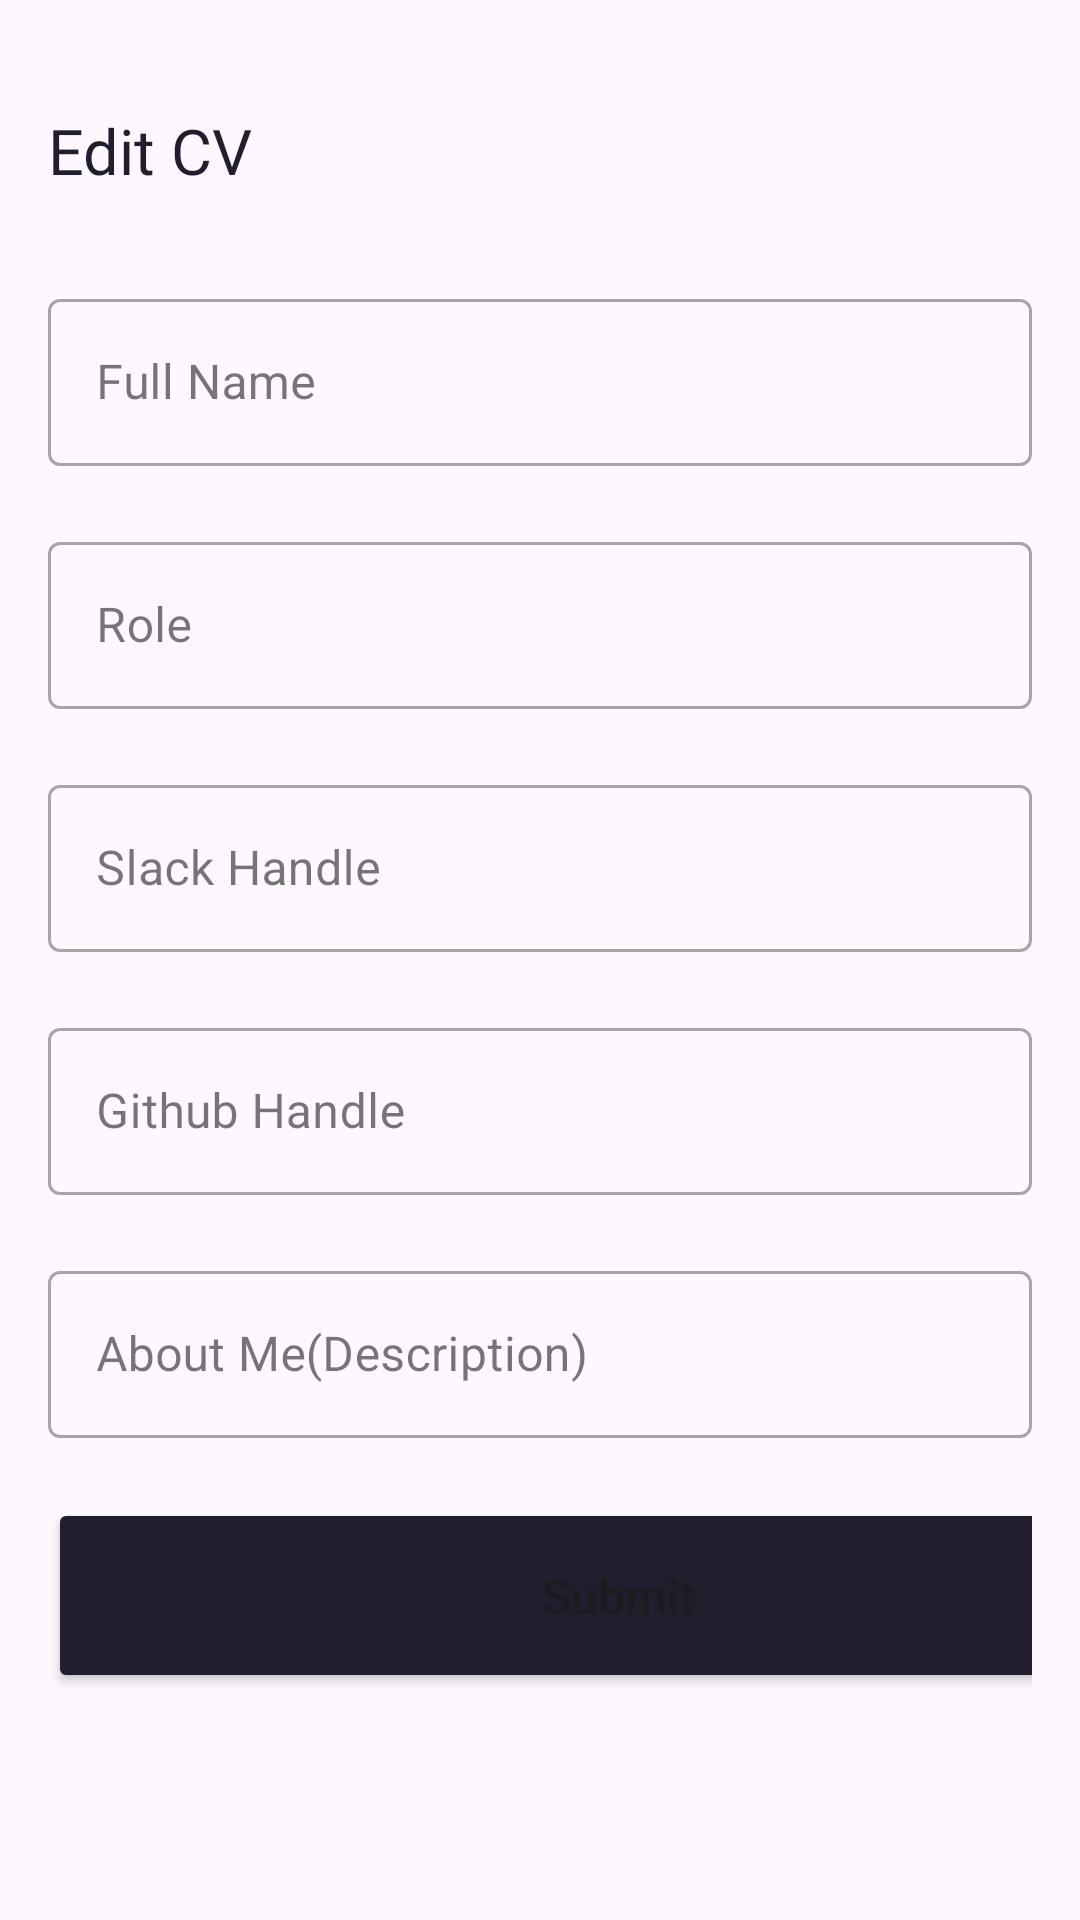

Android layout source for this screen:
<!-- AndroidManifest.xml: application theme Theme.MobileCVEditorHngTask2 -->
<!-- res/layout/activity_edit.xml -->
<?xml version="1.0" encoding="utf-8"?>
<androidx.constraintlayout.widget.ConstraintLayout xmlns:android="http://schemas.android.com/apk/res/android"
    xmlns:app="http://schemas.android.com/apk/res-auto"
    xmlns:tools="http://schemas.android.com/tools"
    android:layout_width="match_parent"
    android:layout_height="match_parent"
    tools:context=".EditActivity">

    <LinearLayout
        android:layout_width="match_parent"
        android:layout_height="wrap_content"
        android:orientation="vertical"
        android:padding="16dp"
        app:layout_constraintEnd_toEndOf="parent"
        app:layout_constraintStart_toStartOf="parent"
        app:layout_constraintTop_toTopOf="parent">

        <TextView
            android:id="@+id/textView4"
            android:layout_width="wrap_content"
            android:layout_height="wrap_content"
            android:fontFamily="@font/stinger_fit_trial_regular"
            android:paddingTop="20sp"
            android:paddingBottom="30sp"
            android:text="@string/editCv"
            android:textColor="@color/dark_purple"
            android:textSize="21sp" />

        <com.google.android.material.textfield.TextInputLayout
            android:id="@+id/dateLayout"
            style="@style/Widget.MaterialComponents.TextInputLayout.OutlinedBox"
            android:layout_width="match_parent"
            android:layout_height="wrap_content"
            android:hint="Full Name"
            android:paddingBottom="20dp">

            <com.google.android.material.textfield.TextInputEditText
                android:id="@+id/editTextName"
                android:layout_width="match_parent"
                android:layout_height="wrap_content"
                android:inputType="text"
                android:maxLines="1" />
        </com.google.android.material.textfield.TextInputLayout>

        <com.google.android.material.textfield.TextInputLayout
            android:id="@+id/timeLayout"
            style="@style/Widget.MaterialComponents.TextInputLayout.OutlinedBox"
            android:layout_width="match_parent"
            android:layout_height="wrap_content"
            android:hint="Role"
            android:paddingBottom="20dp">

            <com.google.android.material.textfield.TextInputEditText
                android:id="@+id/editTextRole"
                android:layout_width="match_parent"
                android:layout_height="wrap_content"
                android:inputType="text"
                android:maxLines="1" />
        </com.google.android.material.textfield.TextInputLayout>

        <com.google.android.material.textfield.TextInputLayout
            android:id="@+id/clientNameLayout"
            style="@style/Widget.MaterialComponents.TextInputLayout.OutlinedBox"
            android:layout_width="match_parent"
            android:layout_height="wrap_content"
            android:hint="Slack Handle"
            android:paddingBottom="20dp">

            <com.google.android.material.textfield.TextInputEditText
                android:id="@+id/editTextSlack"
                android:layout_width="match_parent"
                android:layout_height="wrap_content"
                android:inputType="text"
                android:maxLines="1" />
        </com.google.android.material.textfield.TextInputLayout>

        <com.google.android.material.textfield.TextInputLayout
            android:id="@+id/vendorNameLayout"
            style="@style/Widget.MaterialComponents.TextInputLayout.OutlinedBox"
            android:layout_width="match_parent"
            android:layout_height="wrap_content"
            android:hint="Github Handle"
            android:paddingBottom="20dp">

            <com.google.android.material.textfield.TextInputEditText
                android:id="@+id/editTextGithub"
                android:layout_width="match_parent"
                android:layout_height="wrap_content"
                android:inputType="text"
                android:maxLines="1" />
        </com.google.android.material.textfield.TextInputLayout>

        <com.google.android.material.textfield.TextInputLayout
            android:id="@+id/messageLayout"
            style="@style/Widget.MaterialComponents.TextInputLayout.OutlinedBox"
            android:layout_width="match_parent"
            android:layout_height="wrap_content"
            android:hint="About Me(Description)"
            android:paddingBottom="20dp">

            <com.google.android.material.textfield.TextInputEditText
                android:id="@+id/editTextDescription"
                android:layout_width="match_parent"
                android:layout_height="wrap_content"
                android:inputType="textMultiLine"
                android:maxLines="5" />
        </com.google.android.material.textfield.TextInputLayout>


        <Button
            android:id="@+id/submitButton"
            android:layout_width="380dp"
            android:layout_height="65dp"
            android:backgroundTint="@color/dark_purple"
            android:text="Submit"
            android:textAllCaps="false"
            android:textSize="16sp"
            app:cornerRadius="10dp" />

    </LinearLayout>


</androidx.constraintlayout.widget.ConstraintLayout>
<!-- resources referenced by this layout -->
<resources>
  <color name="dark_purple">#211E2E</color>
  <string name="editCv">Edit CV</string>
  <style name="Theme.MobileCVEditorHngTask2" parent="Base.Theme.MobileCVEditorHngTask2" />
  <style name="Base.Theme.MobileCVEditorHngTask2" parent="Theme.Material3.DayNight.NoActionBar">
          
          
      </style>
</resources>
